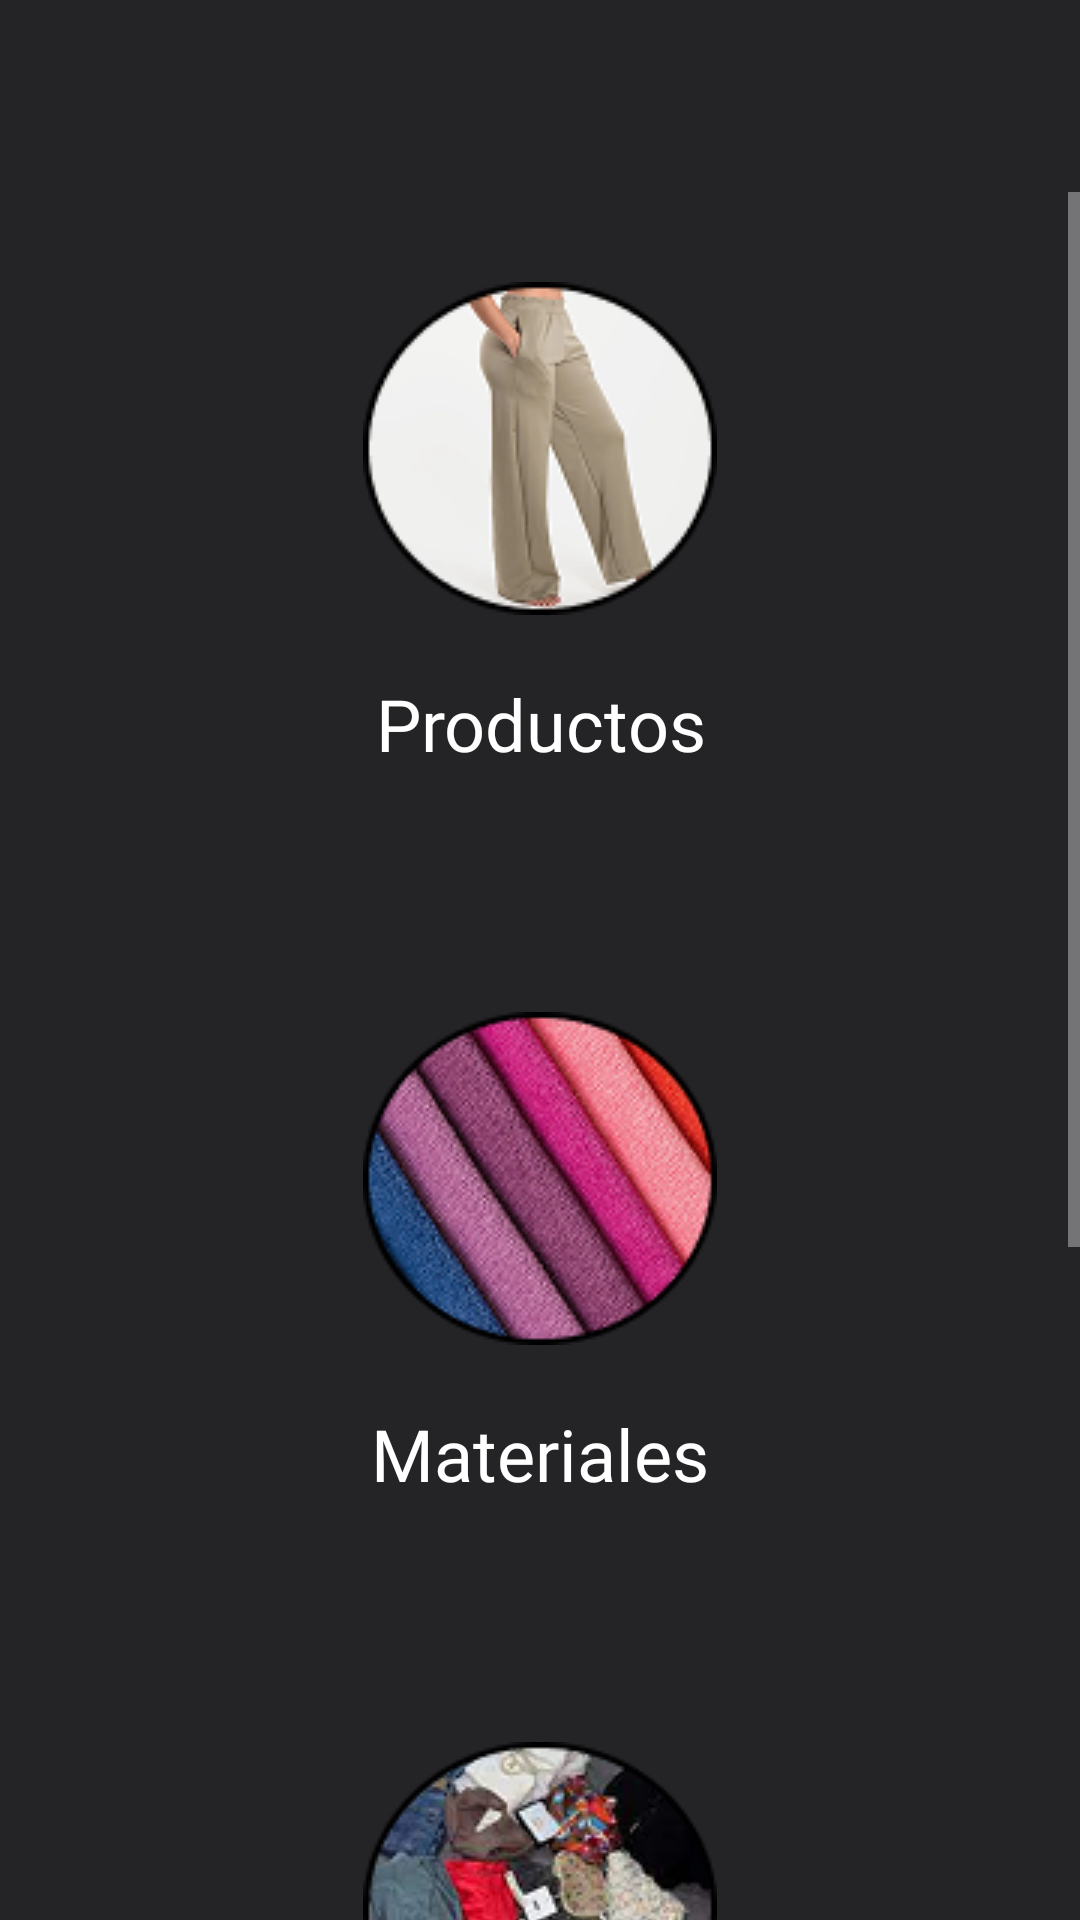

Layout XML and referenced resources for this Android screen:
<!-- AndroidManifest.xml: application theme Theme.VendeTon -->
<!-- res/layout/activity_mercancia.xml -->
<?xml version="1.0" encoding="utf-8"?>
<LinearLayout xmlns:android="http://schemas.android.com/apk/res/android"
    xmlns:app="http://schemas.android.com/apk/res-auto"
    xmlns:tools="http://schemas.android.com/tools"
    android:id="@+id/main"
    android:layout_width="match_parent"
    android:layout_height="match_parent"
    android:orientation="vertical"
    tools:context=".Activitys.ActivityMercancia">

    <ImageButton
        android:id="@+id/imageButtonAtras20"
        android:layout_width="40dp"
        android:layout_height="40dp"
        android:layout_margin="12dp"
        android:background="?android:attr/selectableItemBackgroundBorderless"
        android:clickable="true"
        android:scaleType="fitXY"
        app:layout_constraintStart_toStartOf="parent"
        app:layout_constraintTop_toTopOf="parent"
        app:srcCompat="@drawable/arrow_back_left_button" />

    <ScrollView
        android:layout_width="match_parent"
        android:layout_height="match_parent">

        <LinearLayout
            android:layout_width="match_parent"
            android:layout_height="match_parent"
            android:orientation="vertical">

            <ImageButton
                android:id="@+id/imageButtonProductos"
                android:layout_width="match_parent"
                android:layout_height="wrap_content"
                android:paddingTop="30dp"
                android:background="@color/fondo"
                app:srcCompat="@drawable/producto" />
            <TextView
                android:layout_width="match_parent"
                android:layout_height="wrap_content"
                android:fontFamily="@font/roslindaletext_medium_edu"
                android:paddingHorizontal="45dp"
                android:paddingVertical="20dp"
                android:text="Productos"
                android:textAlignment="center"
                android:textColor="@color/white"
                android:textSize="24sp" />
            <ImageButton
                android:id="@+id/imageButtonMaterial"
                android:layout_width="match_parent"
                android:layout_height="wrap_content"
                android:paddingTop="60dp"
                android:background="@color/fondo"
                app:srcCompat="@drawable/material" />
            <TextView
                android:layout_width="match_parent"
                android:layout_height="wrap_content"
                android:fontFamily="@font/roslindaletext_medium_edu"
                android:paddingHorizontal="45dp"
                android:paddingVertical="20dp"
                android:text="Materiales"
                android:textAlignment="center"
                android:textColor="@color/white"
                android:textSize="24sp" />

            <ImageButton
                android:id="@+id/imageButtonTipoDeProducto"
                android:layout_width="match_parent"
                android:layout_height="wrap_content"
                android:paddingTop="60dp"
                android:background="@color/fondo"
                app:srcCompat="@drawable/tipo_de_producto" />
            <TextView
                android:layout_width="match_parent"
                android:layout_height="wrap_content"
                android:fontFamily="@font/roslindaletext_medium_edu"
                android:paddingHorizontal="45dp"
                android:paddingVertical="20dp"
                android:text="Tipos de producto"
                android:textAlignment="center"
                android:textColor="@color/white"
                android:textSize="24sp" />

            <ImageButton
                android:id="@+id/imageButtonUnidadDeMedida"
                android:layout_width="match_parent"
                android:layout_height="wrap_content"
                android:paddingTop="60dp"
                android:background="@color/fondo"
                app:srcCompat="@drawable/unidad_de_medida" />
            <TextView
                android:layout_width="match_parent"
                android:layout_height="wrap_content"
                android:fontFamily="@font/roslindaletext_medium_edu"
                android:paddingHorizontal="45dp"
                android:paddingVertical="20dp"
                android:text="Unidades de medida"
                android:textAlignment="center"
                android:textColor="@color/white"
                android:textSize="24sp" />

        </LinearLayout>
    </ScrollView>

</LinearLayout>
<!-- resources referenced by this layout -->
<resources>
  <color name="fondo">#242427</color>
  <color name="white">#FFFFFFFF</color>
  <!-- drawable material: png bitmap (drawable, 30236 bytes) -->
  <!-- drawable producto: png bitmap (drawable, 14777 bytes) -->
  <!-- drawable tipo_de_producto: png bitmap (drawable, 28019 bytes) -->
  <!-- drawable unidad_de_medida: png bitmap (drawable, 18069 bytes) -->
  <style name="Theme.VendeTon" parent="Base.Theme.VendeTon" />
  <style name="Base.Theme.VendeTon" parent="Theme.Design.NoActionBar">
          
          
          <item name="android:windowBackground">@color/fondo</item>
      </style>
</resources>
